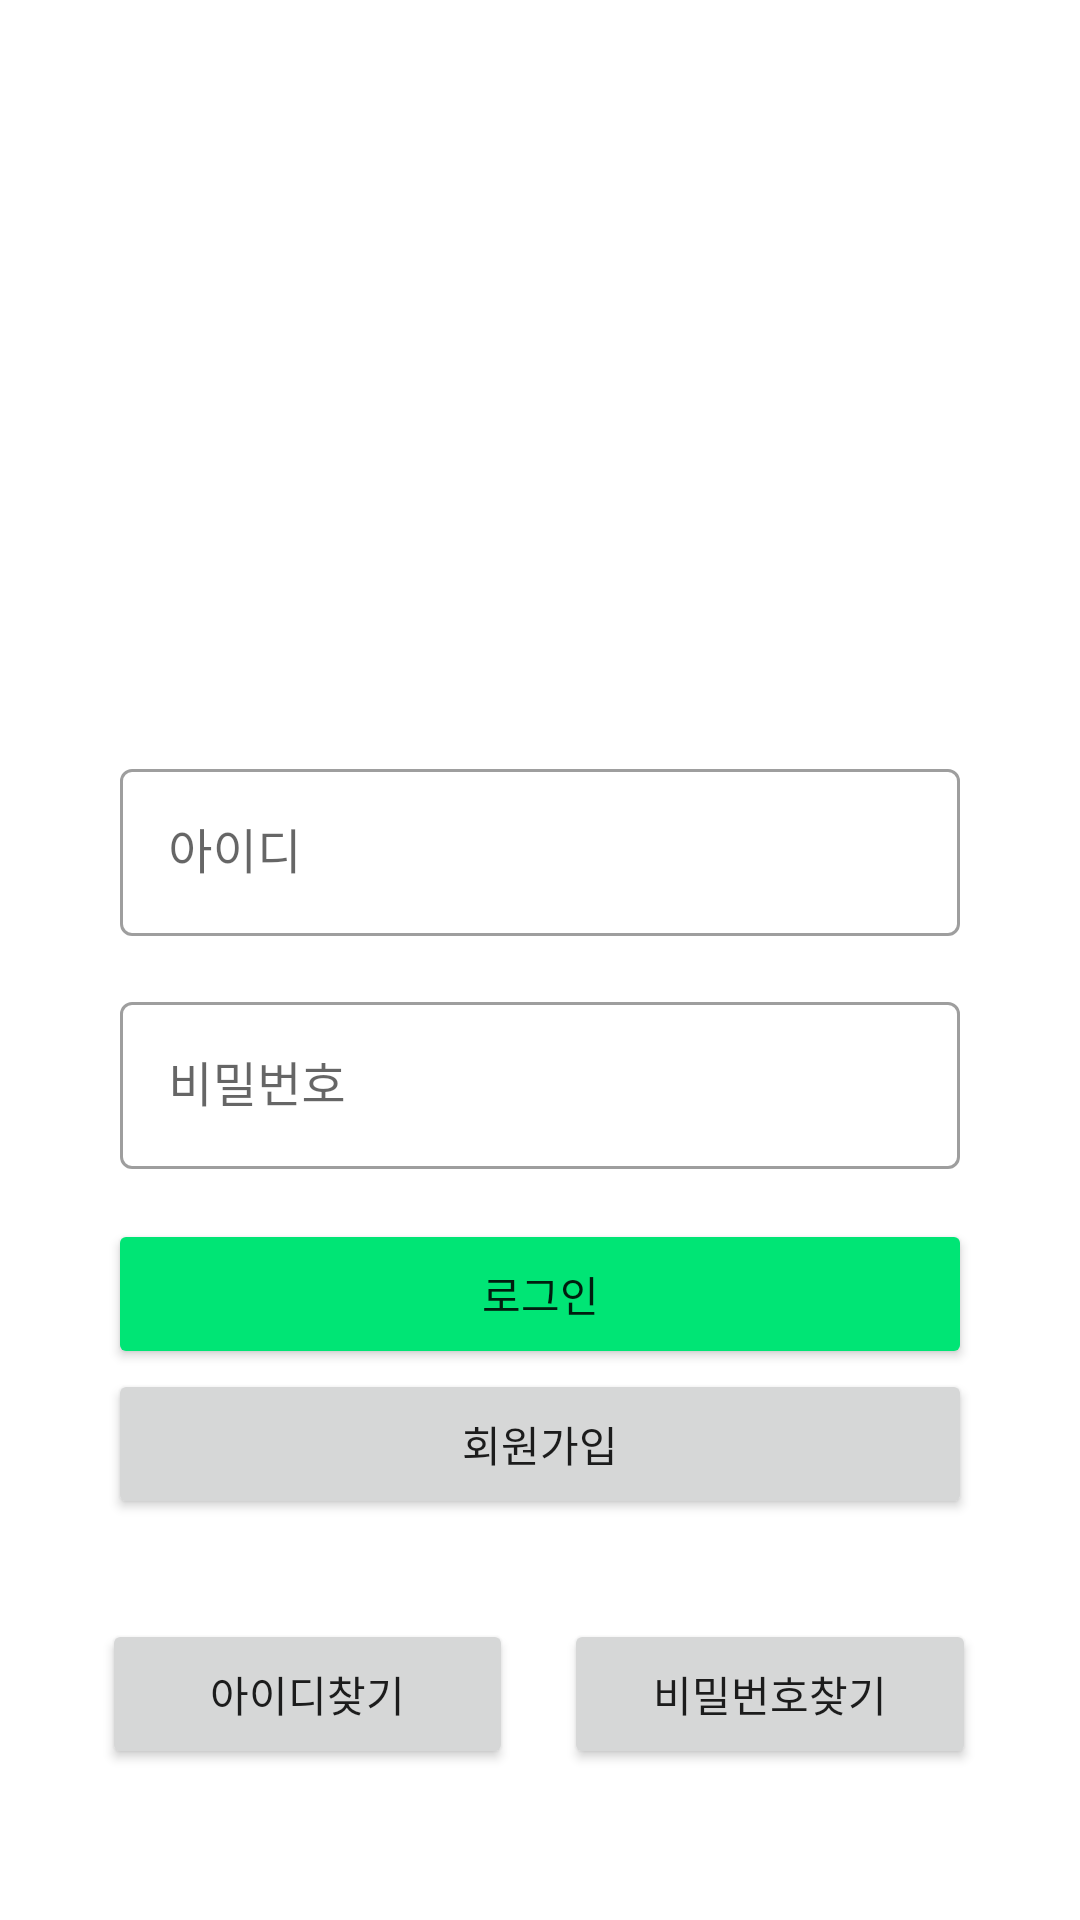

Here is an Android app screen rendered from its layout file. Give the layout XML and the strings, colors and styles it references.
<!-- AndroidManifest.xml: application theme Theme.Competition1 -->
<!-- res/layout/test.xml -->
<?xml version="1.0" encoding="utf-8"?>
<GridLayout xmlns:android="http://schemas.android.com/apk/res/android"
    xmlns:app="http://schemas.android.com/apk/res-auto"
    android:layout_width="match_parent"
    android:layout_height="match_parent"
    android:orientation="vertical"
    android:columnCount="1"
    android:rowCount="7">

    <androidx.constraintlayout.widget.ConstraintLayout
        android:layout_width="match_parent"
        android:layout_height="wrap_content"
        android:layout_row="0"
        android:layout_column="0"
        android:layout_rowWeight="15">
    </androidx.constraintlayout.widget.ConstraintLayout>

    <com.google.android.material.textfield.TextInputLayout
        style="@style/Widget.MaterialComponents.TextInputLayout.OutlinedBox"
        android:layout_width="match_parent"
        android:layout_height="wrap_content"
        android:layout_row="1"
        android:layout_column="0"
        android:layout_rowWeight="1"
        android:layout_marginLeft="40dp"
        android:layout_marginRight="40dp"
        android:hint="아이디">

        <com.google.android.material.textfield.TextInputEditText
            android:id="@+id/edit_id"
            android:singleLine="true"
            android:layout_width="match_parent"
            android:layout_height="wrap_content" />

    </com.google.android.material.textfield.TextInputLayout>

    <com.google.android.material.textfield.TextInputLayout
        android:id="@+id/textInputLayout"
        style="@style/Widget.MaterialComponents.TextInputLayout.OutlinedBox"
        android:layout_width="match_parent"
        android:layout_height="wrap_content"
        android:layout_marginLeft="40dp"
        android:layout_marginRight="40dp"
        android:layout_row="2"
        android:layout_column="0"
        android:layout_rowWeight="1"
        android:hint="비밀번호">

        <com.google.android.material.textfield.TextInputEditText
            android:id="@+id/edit_pwd"
            android:layout_width="match_parent"
            android:layout_height="wrap_content"
            android:inputType="textPassword"
            android:singleLine="true" />
    </com.google.android.material.textfield.TextInputLayout>

    <LinearLayout
        android:layout_width="match_parent"
        android:layout_height="wrap_content"
        android:layout_row="3"
        android:layout_column="0"
        android:layout_rowWeight="2"
        android:orientation="vertical">

        <LinearLayout
            android:layout_width="match_parent"
            android:layout_height="wrap_content"

            android:orientation="horizontal">

            <androidx.constraintlayout.widget.ConstraintLayout
                android:layout_width="wrap_content"
                android:layout_height="wrap_content"
                android:layout_weight="1">
            </androidx.constraintlayout.widget.ConstraintLayout>

            <Button
                android:id="@+id/login_button"
                android:layout_height="50dp"
                android:layout_width="0dp"
                android:backgroundTint="#00e575"
                android:text="로그인"
                android:layout_weight="8"
                app:rippleColor="#66ffa5" />

            <androidx.constraintlayout.widget.ConstraintLayout
                android:layout_width="wrap_content"
                android:layout_height="wrap_content"
                android:layout_weight="1">
            </androidx.constraintlayout.widget.ConstraintLayout>

        </LinearLayout>

        <LinearLayout
            android:layout_width="match_parent"
            android:layout_height="wrap_content"
            android:orientation="horizontal">

            <androidx.constraintlayout.widget.ConstraintLayout
                android:layout_width="wrap_content"
                android:layout_height="wrap_content"
                android:layout_weight="1">
            </androidx.constraintlayout.widget.ConstraintLayout>

            <Button
                android:id="@+id/register_button"
                android:layout_width="0dp"
                android:layout_height="50dp"
                android:text="회원가입"
                android:layout_weight="8"
                app:rippleColor="#66ffa5" />

            <androidx.constraintlayout.widget.ConstraintLayout
                android:layout_width="wrap_content"
                android:layout_height="wrap_content"
                android:layout_weight="1">
            </androidx.constraintlayout.widget.ConstraintLayout>

        </LinearLayout>

    </LinearLayout>





    <LinearLayout
        android:layout_width="match_parent"
        android:layout_height="wrap_content"
        android:layout_row="5"
        android:layout_column="0"
        android:layout_rowWeight="1"
        android:orientation="horizontal">

        <androidx.constraintlayout.widget.ConstraintLayout
            android:layout_width="wrap_content"
            android:layout_height="wrap_content"
            android:layout_weight="1">
        </androidx.constraintlayout.widget.ConstraintLayout>
        <Button
            android:id="@+id/button3"
            android:layout_width="0dp"
            android:layout_height="50dp"
            android:layout_weight="4"
            android:text="아이디찾기" />
        <androidx.constraintlayout.widget.ConstraintLayout
            android:layout_width="wrap_content"
            android:layout_height="wrap_content"
            android:layout_weight="0.5">
        </androidx.constraintlayout.widget.ConstraintLayout>
        <Button
            android:id="@+id/button4"
            android:layout_width="0dp"
            android:layout_height="50dp"
            android:layout_weight="4"

            android:text="비밀번호찾기" />

        <androidx.constraintlayout.widget.ConstraintLayout
            android:layout_width="wrap_content"
            android:layout_height="wrap_content"
            android:layout_weight="1">
        </androidx.constraintlayout.widget.ConstraintLayout>

    </LinearLayout>

    <androidx.constraintlayout.widget.ConstraintLayout
        android:layout_width="match_parent"
        android:layout_height="wrap_content"
        android:layout_row="6"
        android:layout_column="0"
        android:layout_rowWeight="2">
    </androidx.constraintlayout.widget.ConstraintLayout>


</GridLayout>
<!-- resources referenced by this layout -->
<resources>
  <style name="Theme.Competition1" parent="Theme.MaterialComponents.Light.NoActionBar">
          
          <item name="windowNoTitle">true</item>
          <item name="colorPrimary">#00e575</item>
          <item name="colorPrimaryVariant">#00b147</item>
          <item name="colorOnPrimary">@color/white</item>
          
          <item name="colorSecondary">@color/teal_200</item>
          <item name="colorSecondaryVariant">@color/teal_700</item>
          <item name="colorOnSecondary">@color/black</item>
          
          <item name="android:statusBarColor" tools:targetApi="l">?attr/colorPrimaryVariant</item>
          
      </style>
  <color name="white">#FFFFFFFF</color>
  <color name="teal_200">#FF03DAC5</color>
  <color name="teal_700">#FF018786</color>
  <color name="black">#FF000000</color>
</resources>
